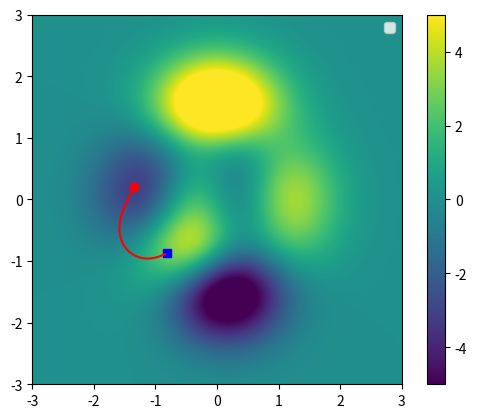

Python code for this plot:
import numpy as np
import sympy as sym
import matplotlib.pyplot as plt

# function to return values - it represents our model
def peaks(x,y):
    x,y = np.meshgrid(x,y)

    z = 3*(1-x)**2 * np.exp(-(x**2) - (y+1)**2) \
        - 10*(x/5 - x**3 - y**5) * np.exp(-x**2-y**2) \
        -1/3*np.exp(-(x+1)**2 - y**2)
    return z

# create the landscape
x = np.linspace(-3,3,201)
y = np.linspace(-3,3,201)

Z = peaks(x,y)

plt.imshow(Z, extent=[x[0],x[-1],y[0],y[-1]], vmin=-5, vmax=5, origin='lower')
plt.savefig('gradient_2d')

# now create function as sympy function
sx,sy = sym.symbols('sx,sy')
sZ = 3*(1-sx)**2 * sym.exp(-(sx**2) - (sy+1)**2) \
     - 10*(sx/5 - sx**3 - sy**5) * sym.exp(-sx**2-sy**2) \
     - 1/3*sym.exp(-(sx+1)**2 - sy**2)

# partial derivatives
df_x = sym.lambdify( (sx,sy), sym.diff(sZ,sx), 'sympy')
df_y = sym.lambdify( (sx,sy), sym.diff(sZ,sy), 'sympy')

print(f'Z\'(1,1)={df_x(1,1).evalf()}')

# random starting point
### now try to find the min
#localmin = np.random.rand(2)*4-2
localmin = np.array([np.random.choice(x,1)[0], np.random.choice(y,1)[0]])
startpnt = localmin[:] # copy not reassignment

# learning params
learning_rate = .01
training_epochs = 1000

print(f'Starting with {localmin}')

trajectory = np.zeros((training_epochs,2))
for i in range(training_epochs):
    grad = np.array( [df_x(localmin[0],localmin[1]).evalf(),
                      df_y(localmin[0],localmin[1]).evalf(),
                      ])
    localmin = localmin - learning_rate*grad
    trajectory[i,0] = localmin[0]
    trajectory[i,1] = localmin[1]

print(f'Ended with {localmin}')

plt.imshow(Z, extent=[x[0],x[-1],y[0],y[-1]], vmin=-5, vmax=5, origin='lower')
plt.plot(startpnt[0], startpnt[1], 'bs')
plt.plot(localmin[0], localmin[1], 'ro')
plt.plot(trajectory[:,0], trajectory[:,1], 'r')
plt.legend('rnd start', 'local min')
plt.colorbar()
plt.savefig('gradient_2d_trjectory')
